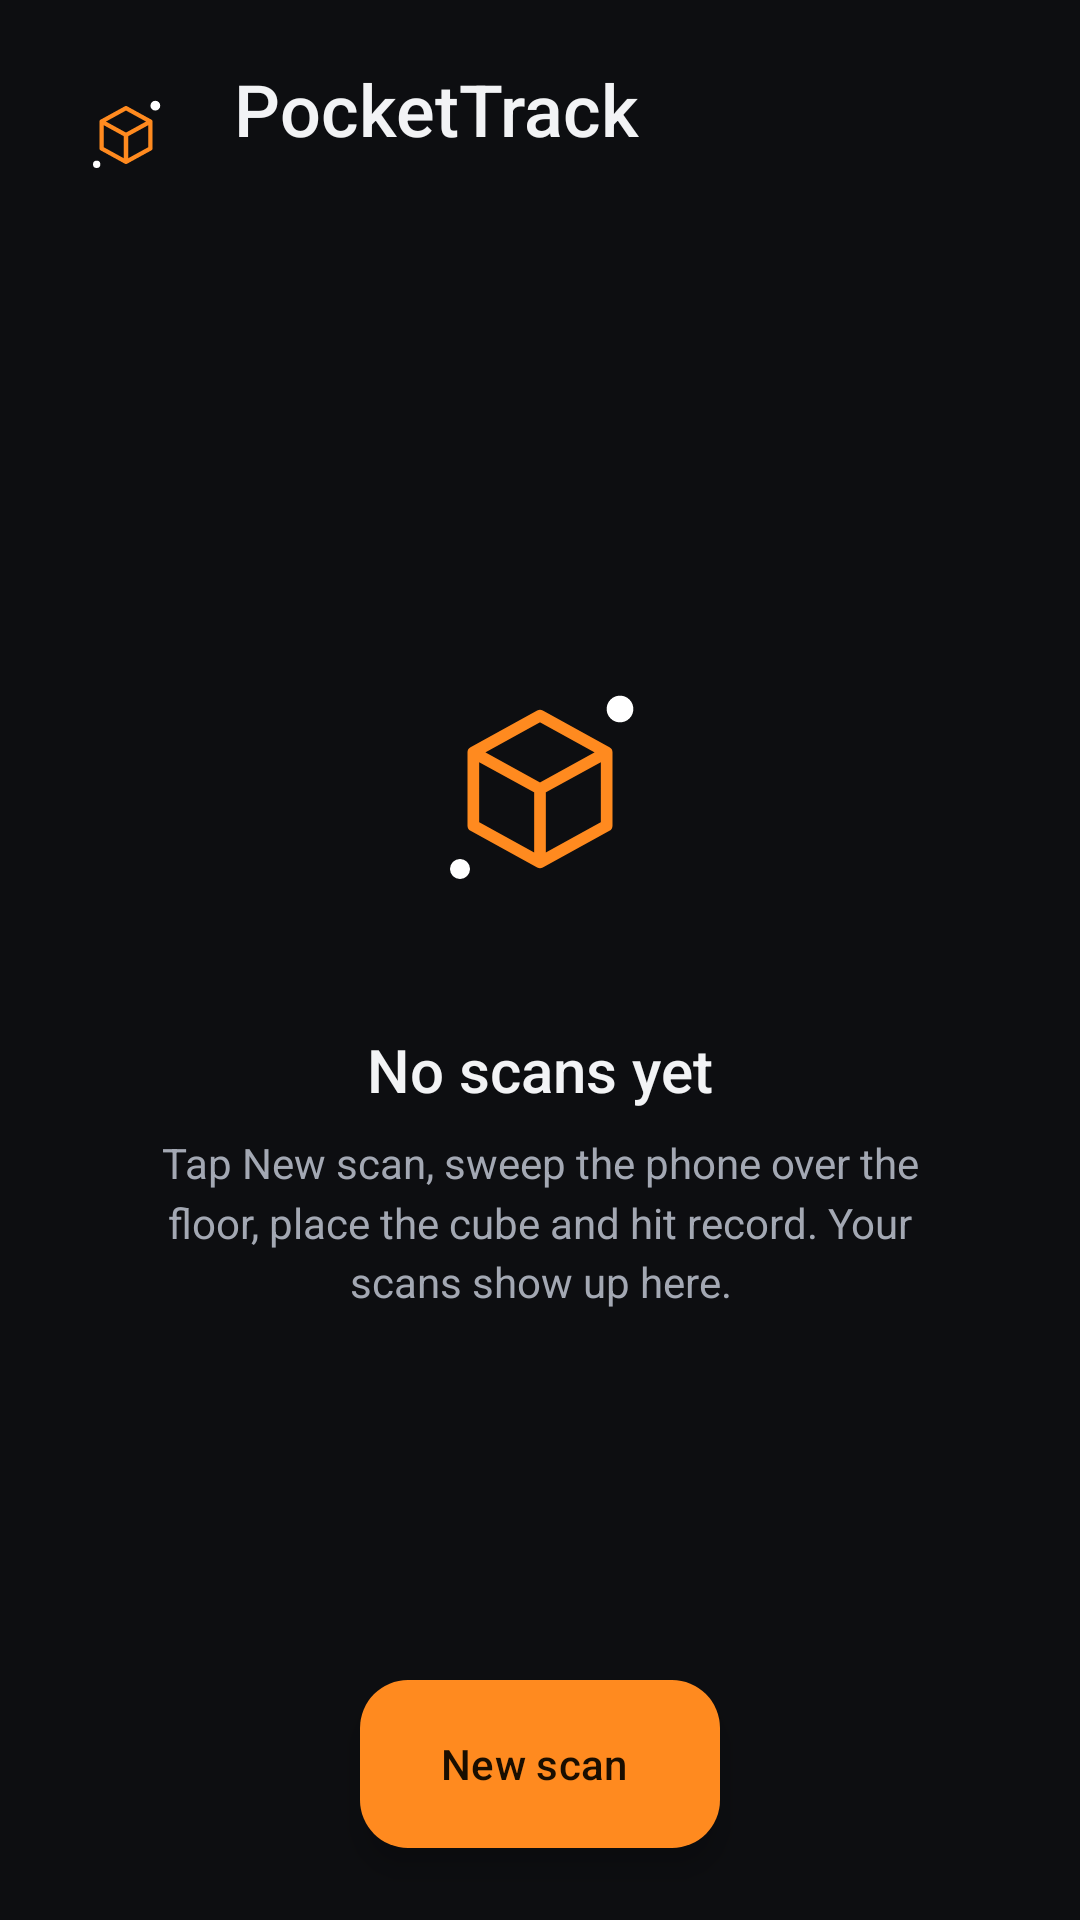

The Android layout XML behind this screen, and the referenced resources:
<!-- AndroidManifest.xml: application theme Theme.PocketTrack -->
<!-- res/layout/activity_main.xml -->
<?xml version="1.0" encoding="utf-8"?>
<FrameLayout xmlns:android="http://schemas.android.com/apk/res/android"
    xmlns:app="http://schemas.android.com/apk/res-auto"
    android:layout_width="match_parent"
    android:layout_height="match_parent"
    android:background="@color/bg"
    android:fitsSystemWindows="true">

    <LinearLayout
        android:layout_width="match_parent"
        android:layout_height="match_parent"
        android:orientation="vertical">

        
        <LinearLayout
            android:layout_width="match_parent"
            android:layout_height="wrap_content"
            android:gravity="center_vertical"
            android:paddingStart="20dp"
            android:paddingTop="20dp"
            android:paddingEnd="20dp"
            android:paddingBottom="12dp">

            <ImageView
                android:layout_width="44dp"
                android:layout_height="44dp"
                android:background="@drawable/bg_logo"
                android:contentDescription="@null"
                android:scaleType="centerCrop"
                android:src="@drawable/ic_launcher_fg" />

            <LinearLayout
                android:layout_width="0dp"
                android:layout_height="wrap_content"
                android:layout_marginStart="14dp"
                android:layout_weight="1"
                android:orientation="vertical">

                <TextView
                    android:layout_width="wrap_content"
                    android:layout_height="wrap_content"
                    android:fontFamily="sans-serif-medium"
                    android:text="@string/app_name"
                    android:textColor="@color/text_primary"
                    android:textSize="24sp" />

                <TextView
                    android:id="@+id/count"
                    android:layout_width="wrap_content"
                    android:layout_height="wrap_content"
                    android:textColor="@color/text_secondary"
                    android:textSize="13sp" />
            </LinearLayout>
        </LinearLayout>

        <androidx.recyclerview.widget.RecyclerView
            android:id="@+id/list"
            android:layout_width="match_parent"
            android:layout_height="match_parent"
            android:clipToPadding="false"
            android:paddingStart="10dp"
            android:paddingEnd="10dp"
            android:paddingBottom="104dp" />
    </LinearLayout>

    
    <LinearLayout
        android:id="@+id/empty"
        android:layout_width="match_parent"
        android:layout_height="wrap_content"
        android:layout_gravity="center"
        android:gravity="center_horizontal"
        android:orientation="vertical"
        android:paddingStart="40dp"
        android:paddingEnd="40dp">

        <ImageView
            android:layout_width="120dp"
            android:layout_height="120dp"
            android:background="@drawable/bg_logo"
            android:contentDescription="@null"
            android:src="@drawable/ic_launcher_fg" />

        <TextView
            android:layout_width="wrap_content"
            android:layout_height="wrap_content"
            android:layout_marginTop="20dp"
            android:fontFamily="sans-serif-medium"
            android:text="@string/empty_title"
            android:textColor="@color/text_primary"
            android:textSize="20sp" />

        <TextView
            android:layout_width="wrap_content"
            android:layout_height="wrap_content"
            android:layout_marginTop="8dp"
            android:lineSpacingMultiplier="1.2"
            android:text="@string/empty_list"
            android:textAlignment="center"
            android:textColor="@color/text_secondary"
            android:textSize="14sp" />
    </LinearLayout>

    <com.google.android.material.floatingactionbutton.ExtendedFloatingActionButton
        android:id="@+id/fabNew"
        android:layout_width="wrap_content"
        android:layout_height="wrap_content"
        android:layout_gravity="bottom|center_horizontal"
        android:layout_margin="24dp"
        android:fontFamily="sans-serif-medium"
        android:text="@string/new_capture"
        android:textAllCaps="false"
        android:textColor="@color/on_accent"
        app:backgroundTint="@color/accent"
        app:icon="@drawable/ic_videocam"
        app:iconTint="@color/on_accent" />
</FrameLayout>
<!-- resources referenced by this layout -->
<resources>
  <color name="accent">#FF8A1F</color>
  <color name="bg">#0D0E11</color>
  <color name="on_accent">#1A0E00</color>
  <color name="text_primary">#F2F3F5</color>
  <color name="text_secondary">#A3A8B3</color>
  <!-- drawable ic_launcher_fg (drawable) -->
  <?xml version="1.0" encoding="utf-8"?>
  <vector xmlns:android="http://schemas.android.com/apk/res/android"
      android:width="108dp"
      android:height="108dp"
      android:viewportWidth="108"
      android:viewportHeight="108">
      <path
          android:fillColor="#00000000"
          android:strokeColor="#FF8A1F"
          android:strokeWidth="3.5"
          android:strokeLineJoin="round"
          android:pathData="M54,32 L74,43 L74,65 L54,76 L34,65 L34,43 Z M34,43 L54,54 L74,43 M54,54 L54,76" />
      <path
          android:fillColor="#FFFFFF"
          android:pathData="M78,30 m-4,0 a4,4 0 1,0 8,0 a4,4 0 1,0 -8,0" />
      <path
          android:fillColor="#FFFFFF"
          android:pathData="M30,78 m-3,0 a3,3 0 1,0 6,0 a3,3 0 1,0 -6,0" />
  </vector>
  <string name="app_name">PocketTrack</string>
  <string name="empty_list">Tap New scan, sweep the phone over the floor, place the cube and hit record. Your scans show up here.</string>
  <string name="empty_title">No scans yet</string>
  <string name="new_capture">New scan</string>
  <style name="Theme.PocketTrack" parent="Theme.Material3.Dark.NoActionBar">
          <item name="colorPrimary">@color/accent</item>
          <item name="colorOnPrimary">@color/on_accent</item>
          <item name="colorPrimaryContainer">@color/accent_container</item>
          <item name="colorOnPrimaryContainer">@color/on_accent_container</item>
          <item name="colorSecondary">@color/cyan</item>
          <item name="colorOnSecondary">@color/bg</item>
          <item name="colorSecondaryContainer">@color/surface_high</item>
          <item name="colorOnSecondaryContainer">@color/text_primary</item>
          <item name="colorSurface">@color/surface</item>
          <item name="colorOnSurface">@color/text_primary</item>
          <item name="colorOnSurfaceVariant">@color/text_secondary</item>
          <item name="colorSurfaceContainerLowest">@color/bg</item>
          <item name="colorSurfaceContainerLow">@color/surface</item>
          <item name="colorSurfaceContainer">@color/surface</item>
          <item name="colorSurfaceContainerHigh">@color/surface_high</item>
          <item name="colorSurfaceContainerHighest">@color/surface_high</item>
          <item name="colorOutline">@color/outline</item>
          <item name="colorOutlineVariant">@color/outline</item>
          <item name="android:colorBackground">@color/bg</item>
          <item name="android:windowBackground">@color/bg</item>
          <item name="android:statusBarColor">@color/bg</item>
          <item name="android:navigationBarColor">@color/bg</item>
          <item name="android:windowLightStatusBar">false</item>
      </style>
  <color name="accent_container">#3A2410</color>
  <color name="on_accent_container">#FFD9B8</color>
  <color name="cyan">#3EC6FF</color>
  <color name="surface_high">#1F2229</color>
  <color name="surface">#16181D</color>
  <color name="outline">#2A2E37</color>
</resources>
